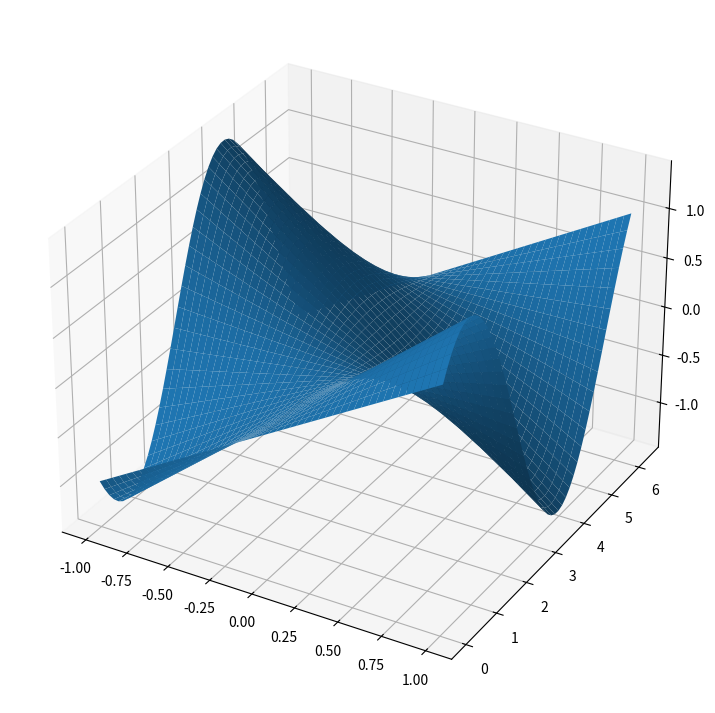
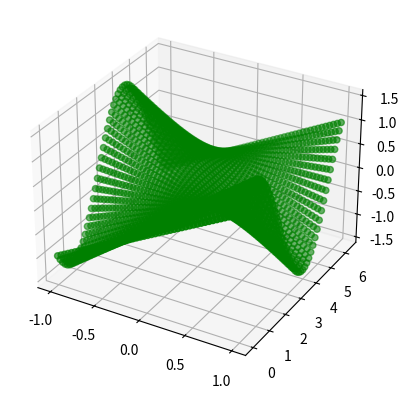

Write the Python code that produced these figures, in order.
import numpy as np
import matplotlib.pyplot as plt

xd=np.linspace(-1,1);
yd=np.linspace(0,2*np.pi);
[x,y]=np.meshgrid(xd,yd);
z=x*(np.sin(y)+np.cos(y));

fig = plt.figure(figsize =(14, 9))
ax = plt.axes(projection ='3d')
 
# Creating plot
ax.plot_surface(x, y, z)
 
# show plot
plt.show()
#surf(x,y,z)

x = x.reshape(2500,1)
y = y.reshape(2500,1)
z = z.reshape(2500,1)

fig1 = plt.figure()
ax = plt.axes(projection='3d')
ax.scatter3D(x, y, z, color = "green")
